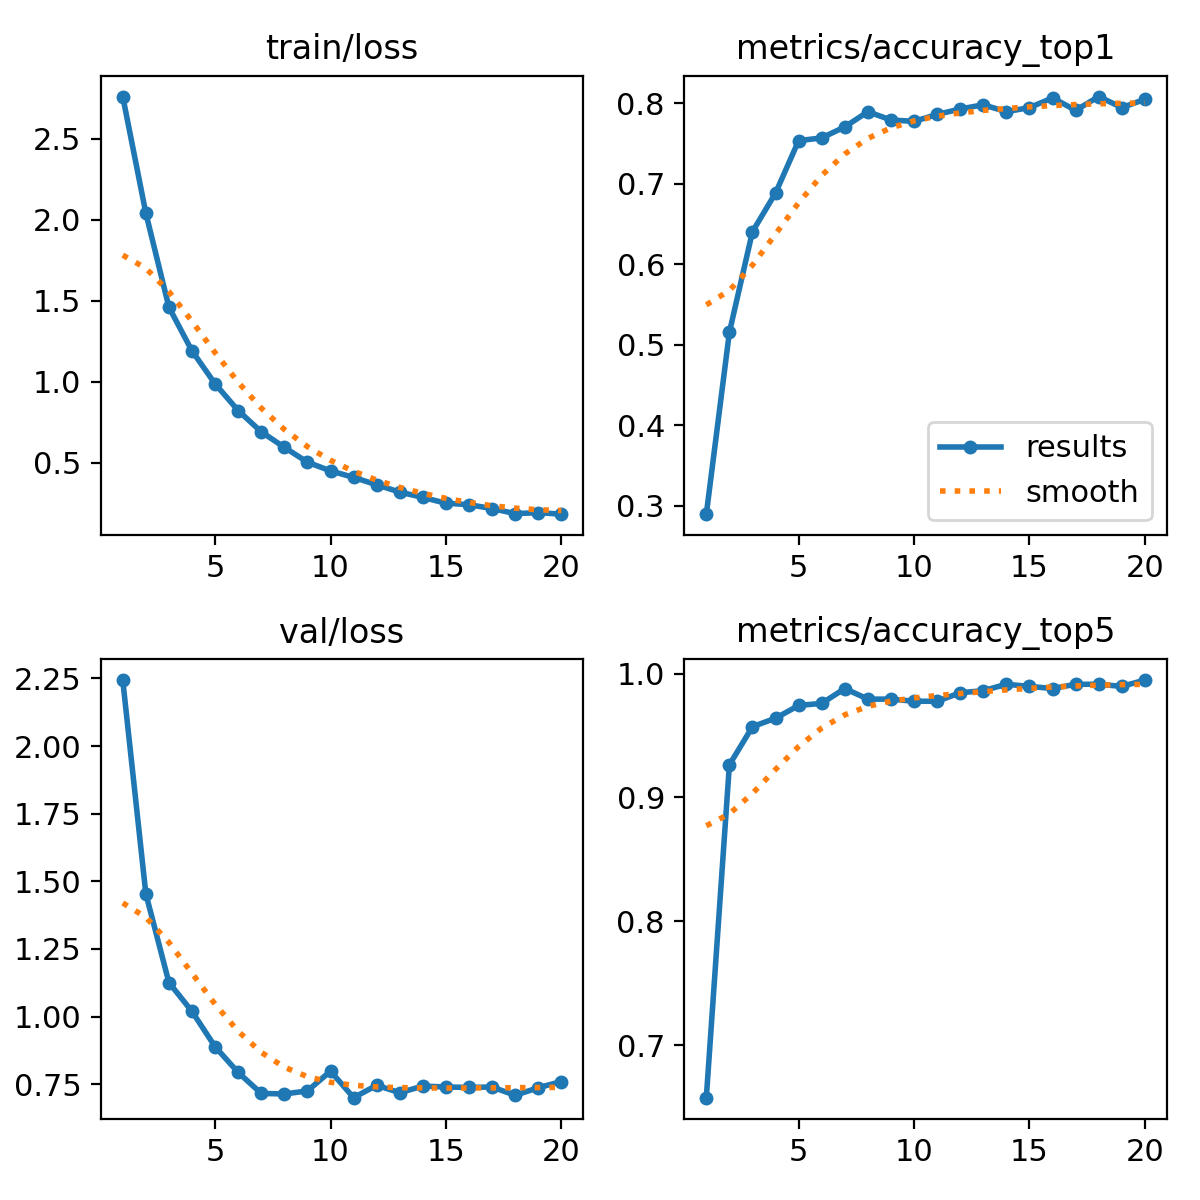

The table this chart was drawn from, first rows:
epoch, time, train/loss, metrics/accuracy_top1, metrics/accuracy_top5, val/loss, lr/pg0, lr/pg1, lr/pg2
1, 121.2, 2.762, 0.2894, 0.6575, 2.244, 0.0001379, 0.0001379, 0.0001379
2, 240.1, 2.042, 0.5154, 0.9264, 1.454, 0.0002632, 0.0002632, 0.0002632
3, 361.7, 1.46, 0.6404, 0.9572, 1.126, 0.0003748, 0.0003748, 0.0003748
4, 479.1, 1.191, 0.6884, 0.964, 1.019, 0.0003551, 0.0003551, 0.0003551
5, 596.5, 0.9872, 0.7534, 0.9743, 0.8888, 0.0003344, 0.0003344, 0.0003344
6, 714.8, 0.8219, 0.7569, 0.976, 0.7936, 0.0003138, 0.0003138, 0.0003138
7, 832.1, 0.6906, 0.7705, 0.988, 0.716, 0.0002932, 0.0002932, 0.0002932
8, 946.2, 0.5949, 0.7894, 0.9795, 0.7141, 0.0002725, 0.0002725, 0.0002725
9, 1062, 0.5031, 0.7791, 0.9795, 0.7253, 0.0002519, 0.0002519, 0.0002519
10, 1172, 0.4494, 0.7774, 0.9777, 0.7984, 0.0002312, 0.0002312, 0.0002312
11, 1295, 0.4092, 0.786, 0.9777, 0.7004, 0.0002106, 0.0002106, 0.0002106
12, 1415, 0.3634, 0.7928, 0.9846, 0.7461, 0.0001899, 0.0001899, 0.0001899
13, 1530, 0.3184, 0.798, 0.9863, 0.7189, 0.0001693, 0.0001693, 0.0001693
14, 1645, 0.2853, 0.7894, 0.9914, 0.7431, 0.0001487, 0.0001487, 0.0001487
15, 1758, 0.2497, 0.7945, 0.9897, 0.7398, 0.000128, 0.000128, 0.000128
16, 1871, 0.2407, 0.8065, 0.988, 0.7382, 0.0001074, 0.0001074, 0.0001074
17, 1986, 0.2165, 0.7911, 0.9914, 0.7398, 8.6736e-05, 8.6736e-05, 8.6736e-05
18, 2097, 0.1852, 0.8082, 0.9914, 0.7092, 6.60945e-05, 6.60945e-05, 6.60945e-05
19, 2205, 0.1914, 0.7945, 0.9897, 0.7371, 4.5453e-05, 4.5453e-05, 4.5453e-05
20, 2321, 0.1819, 0.8048, 0.9949, 0.76, 2.48115e-05, 2.48115e-05, 2.48115e-05
